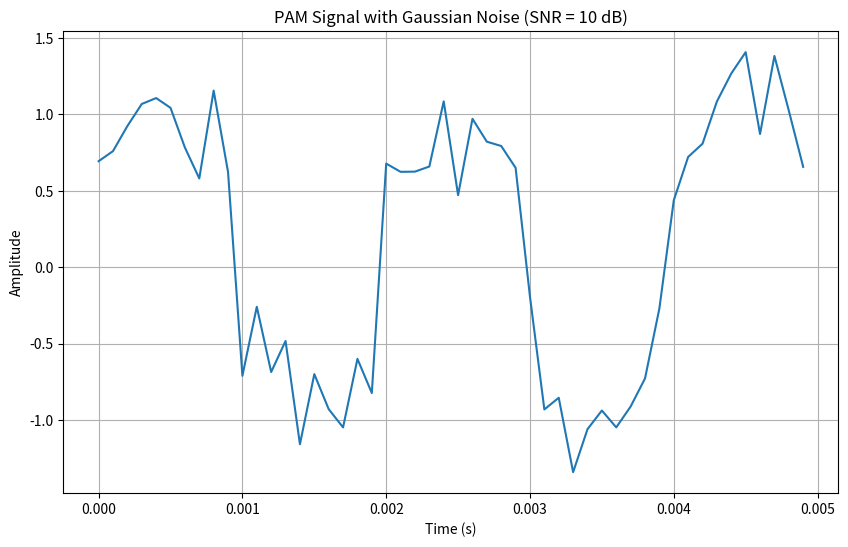

Source code (Python):
import numpy as np
import matplotlib.pyplot as plt

#"Simulate PAM signal transmission with Gaussian noise at 10 dB SNR"
# شبیه‌سازی انتقال سیگنال PAM همراه با نویز گوسی در SNR برابر با 10 دسی‌بل.

# پارامترهای اولیه
# Initial parameters
A = 1  # دامنه سیگنال - Amplitude of the signal
RB = 1e3  # نرخ داده (تعداد نمادها در ثانیه) - Data rate (symbols per second)
T_symbol = 1 / RB  # زمان هر نماد - Duration of each symbol
fs = 10 * RB  # نرخ نمونه‌برداری (باید بزرگتر از نرخ داده باشد) - Sampling rate (must be higher than the data rate)
t_symbol = np.linspace(0, T_symbol, int(fs * T_symbol), endpoint=False)  
# محور زمان برای یک نماد - Time axis for a single symbol

# پالس Raised Cosine
# Raised Cosine pulse
beta = 0.35  # عامل roll-off - Roll-off factor
sinc_part = np.sinc(t_symbol / T_symbol - 1 / 2)  
# قسمت سینک از پالس - Sinc part of the pulse
cos_part = np.cos(np.pi * beta * t_symbol / T_symbol) / (1 - (2 * beta * t_symbol / T_symbol) ** 2)  
# قسمت کسینوسی پالس - Cosine part of the pulse

# ترکیب پالس
# Combining the pulse
raised_cosine_pulse = sinc_part * cos_part  
# ترکیب دو قسمت برای تولید پالس - Combining the two parts to create the pulse
raised_cosine_pulse /= np.max(np.abs(raised_cosine_pulse))  
# نرمال‌سازی پالس به ماکزیمم مقدارش - Normalizing the pulse to its maximum value

# تولید سیگنال PAM
# Generating the PAM signal
symbols = np.array([A, -A, A, -A, A])  
"Simulate PAM signal transmission with Gaussian noise at 10 dB SNR"

# دنباله‌ای از نمادهای دیجیتال با دامنه‌های مثبت و منفی - A sequence of digital symbols with positive and negative amplitudes
signal = np.zeros(0)  
# مقدار اولیه سیگنال کلی - Initializing the overall signal

# حلقه برای ترکیب نمادها با پالس
# Loop to combine symbols with the pulse
for symbol in symbols:
    signal = np.concatenate((signal, symbol * raised_cosine_pulse))  
    # مقیاس‌دهی پالس با نماد و اضافه کردن به سیگنال کلی - Scaling the pulse with the symbol and appending it to the overall signal

# محور زمان برای سیگنال نهایی
# Time axis for the final signal
t_signal = np.linspace(0, len(symbols) * T_symbol, len(signal), endpoint=False)  
# زمان برای کل سیگنال - Time axis for the entire signal

# پارامتر نویز گوسی
# Gaussian noise parameters
SNR_dB = 10  
# نسبت سیگنال به نویز در دسی‌بل - Signal-to-Noise Ratio (SNR) in decibels
SNR_linear = 10**(SNR_dB / 10)  
# تبدیل SNR از دسی‌بل به مقدار خطی - Convert SNR from decibels to linear scale

# انرژی سیگنال
# Signal power
signal_power = np.mean(signal**2)  
# توان میانگین سیگنال محاسبه می‌شود - Calculate the mean power of the signal

# واریانس نویز (برای ایجاد SNR مشخص)
# Noise variance (to match the specified SNR)
noise_power = signal_power / SNR_linear  
# توان نویز براساس نسبت SNR محاسبه می‌شود - Calculate noise power based on the SNR ratio

# تولید نویز گوسی
# Generate Gaussian noise
noise = np.random.normal(0, np.sqrt(noise_power), len(signal))  
# نویز گوسی با میانگین صفر و واریانس محاسبه شده ایجاد می‌شود - Generate Gaussian noise with zero mean and calculated variance

# ترکیب سیگنال با نویز
# Combine signal with noise
received_signal = signal + noise  
# اضافه کردن نویز به سیگنال اصلی - Add noise to the original signal

# نمایش سیگنال PAM همراه با نویز گوسی
# Plot the PAM signal with Gaussian noise
plt.figure(figsize=(10, 6))  
# تنظیم اندازه نمودار - Setting the figure size
plt.plot(t_signal, received_signal)  
# رسم سیگنال همراه نویز - Plot the signal with noise
plt.title(f"PAM Signal with Gaussian Noise (SNR = {SNR_dB} dB)")  
# عنوان نمودار همراه با مقدار SNR - Title of the plot with the SNR value
plt.xlabel("Time (s)")  
# برچسب محور زمان - X-axis label
plt.ylabel("Amplitude")  
# برچسب محور دامنه - Y-axis label
plt.grid(True)  
# فعال کردن شبکه نمودار - Enabling grid lines
plt.show()  
# نمایش نمودار - Display the plot
